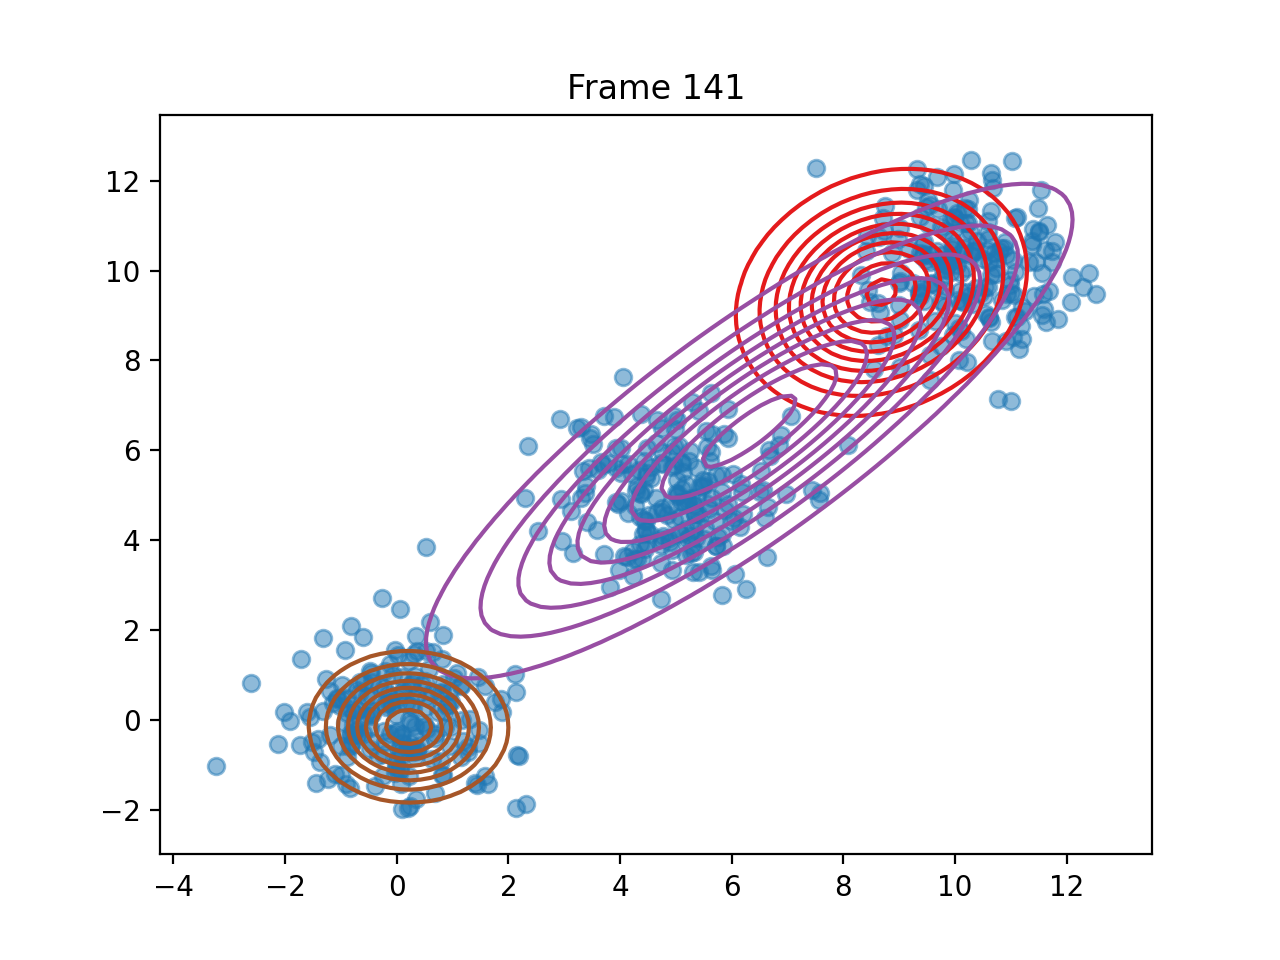

Values plotted in this chart, from the file beside it:
pi, 0.14580649624261657, 0.54564831628282, 0.30854518747456344
means, [8.680147426046943, 9.514023581464622], [6.31333564680607, 6.429447565546055], [0.20964881024255919, -0.150411720812912…
covariances, [[1.452813913064805, 0.2851230802211566]…, [[7.46680802290788, 6.065867643197664], …, [[0.7248513071344855, -0.006414828900508…
log_likelihoods, -2668, -2649, -2638, -2632, -2629, -2628, -2627, -2627, -2627, -2627, -2627, -2627, -2627, -2627, -2628, -2628, -2628, -2628, -2628, -2627, -2627, -2627, -2627
n_input, [6.848956094945345, 6.126565029547757], [8.551986099583756, 7.801194043379918], [4.636387787786144, 4.9430543762789325], [4.63903383418092, 6.159329803364248], [0.9504238381860503, -0.5769036556624031…, [3.3935536797424275, 5.203463635867223], [0.822544912103189, -1.2208436499710222], [10.543600154594433, 9.629385667913894], [8.407006266468331, 10.440474737960399], [8.44341810134025, 9.571884839034087], [0.9540017634932023, 0.651391251305798], [11.565524029234341, 9.934249738927011], [6.9647251329163895, 5.035263551971728], [0.812525822394198, 1.356240028570823], [10.984322398476584, 9.78601115577449], [4.754256935914055, 4.72727643025233], [5.384065448939308, 4.967305251905907], [11.50339830176715, 10.877362290575672], [5.013929291912946, 4.975874912889997], [5.077368307647618, 4.138715798671736], [-1.7131345290908775, 1.3538723741654128…, [9.953079421120815, 10.47704082722312], [3.9878956247398323, 3.3451433281342307]
ticks, 0.02294, 0.04787, 0.07875, 0.1057, 0.1287, 0.1526, 0.1735, 0.1955, 0.2174, 0.2433, 0.2663, 0.2892, 0.3131, 0.3361, 0.357, 0.3809, 0.4099, 0.4308, 0.4528, 0.4767, 0.4997, 0.5236, 0.5505
time_line, 0.02292, 0.04741, 0.07856, 0.1055, 0.1285, 0.1519, 0.1731, 0.195, 0.2173, 0.2434, 0.2662, 0.289, 0.3128, 0.3355, 0.3571, 0.3805, 0.4095, 0.4309, 0.4523, 0.4766, 0.4994, 0.5231, 0.5503
